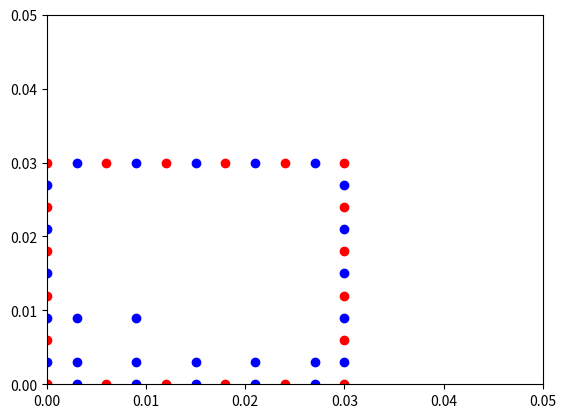

The matplotlib source for this figure:
# -*- coding: utf-8 -*-
"""
Created on Thu Oct 17 16:50:02 2019

[redacted]

Description: mergem usor si rezolvam iarasi problema din 2005_1_art_19
si mergem foarte usor si babeste pe ea
"""

import math
import numpy as np
import matplotlib.pyplot as plt


# crearea nodurilor 
NE = 20
L = 25
N = 20

x_edges = np.zeros(N+1)
y_edges = np.zeros(N+1)

x_edges[0:int(N/4)] = np.linspace(0,0.03,num=int(N/4),endpoint = False)
x_edges[int(N/4):int(N/2)] = 0.03*np.ones(int(N/4))
x_edges[int(N/2):int(3*N/4)] = np.linspace(0.03,0,num=int(N/4),endpoint=False)

y_edges[int(N/4):int(N/2)] = np.linspace(0,0.03,num=int(N/4),endpoint = False)
y_edges[int(N/2):int(3*N/4)] = 0.03*np.ones(int(N/4))
y_edges[int(3*N/4):N] = np.linspace(0.03,0,num=int(N/4),endpoint=False)

x_nodes = np.zeros(N+L)
y_nodes = np.zeros(N+L)

for i in range(N):
    x_nodes[i] = (x_edges[i]+x_edges[i+1])/2
    y_nodes[i] = (y_edges[i]+y_edges[i+1])/2

x_nodes[N:N+int(L/5)] = x_nodes[0:int(N/4)]
y_nodes[N:N+int(L/5)] = y_nodes[5]*np.ones(int(N/4))
x_nodes[N+int(L/5):N+int(2*L/5)] = x_nodes[0:int(N/4)]
y_nodes[N+int(L/5):N+int(2*L/5)] = y_nodes[6]*np.ones(int(N/4))
x_nodes[N+int(2*L/5):N+int(3*L/5)] = x_nodes[0:int(N/4)]
y_nodes[N+int(2*L/5):N+int(3*L/5)] = y_nodes[7]*np.ones(int(N/4))
x_nodes[N+int(3*L/5):N+int(4*L/5)] = x_nodes[0:int(N/4)]
y_nodes[N+int(3*L/5):N+int(4*L/5)] = y_nodes[8]*np.ones(int(N/4))
x_nodes[N+int(4*L/5):N+L] = x_nodes[0:int(N/4)]
y_nodes[N+int(4*L/5):N+L] = y_nodes[9]*np.ones(int(N/4))

#code to check whether the points are correct written
plt.plot(x_edges, y_edges, 'ro', x_nodes[0:27], y_nodes[0:27], 'bo')
plt.axis([0, 0.05, 0, 0.05])
plt.show()

#punem coordonatele normalelor la domeniu
xnormal = np.array([0,0,0,0,0,1,1,1,1,1,0,0,0,0,0,-1,-1,-1,-1,-1])
ynormal = np.array([-1,-1,-1,-1,-1,0,0,0,0,0,1,1,1,1,1,0,0,0,0,0])

#punerea conditiilor pe frontiera
index = np.zeros(N)
index[int(3*N/4):N] = np.ones(int(N/4))
u = np.zeros(N)
q = np.zeros(N)
u[0:int(3*N/4)] = 100
q[int(3*N/4):N] = -10000

#find alpha coefficient
Q = np.zeros(N+L)
f = np.zeros((N+L,N+L))
for s in range(N+L):
    Q[s] = 10**7*(x_nodes[s]**2 + y_nodes[s]**2)
    for k in range(N+L):
        r = math.sqrt((x_nodes[k]-x_nodes[s])**2+(y_nodes[k]-y_nodes[s])**2)
        f[s,k] = -(1 + r)
alpha = np.linalg.solve(f,Q)

#find G and H
G = np.zeros((N,N))
H = np.zeros((N,N))

#nodes and weights for the 4 point Gauss quadrature
csi = np.array([0.86113631,-0.86113631,0.33998104,-0.33998104])
wg = np.array([0.34785485,0.34785485,0.65214515,0.65214515])

for i in range(N):
    for j in range(N):
        lj = math.sqrt((x_edges[j+1] - x_edges[j])**2 + (y_edges[j+1] - y_edges[j])**2)
        if i!=j:
            sumaG = 0
            sumaH = 0
            for k in range(4):
                xcsi = (x_edges[j+1] + x_edges[j])/2 + csi[k]*(x_edges[j+1] - x_edges[j])/2
                ycsi = (y_edges[j+1] + y_edges[j])/2 + csi[k]*(y_edges[j+1] - y_edges[j])/2
                r = math.sqrt((xcsi-x_nodes[i])**2 + (ycsi-y_nodes[i])**2)
                rdn = (xcsi-x_nodes[i])*xnormal[j] + (ycsi-y_nodes[i])*ynormal[j]
                sumaH = sumaH + wg[k]*rdn/(r*r)
                sumaG = sumaG + wg[k]*math.log(1/r)
            G[i,j] = sumaG*lj/(4*math.pi)
            H[i,j] = sumaH*lj/(4*math.pi)
        else:
            H[i,j] = -1/2
            G[i,j] = lj/(2*math.pi)*(1 - math.log(lj/2))

# find W and U
U = np.zeros((N,N+L))

for j in range(N):
    for k in range(N+L):            
        r = math.sqrt((x_nodes[k]-x_nodes[j])**2 + (y_nodes[k]-y_nodes[j])**2)
        U[j,k] = (r**2)/4 + (r**3)/9
        
W = np.zeros((N,N+L))

for j in range(N):
    for k in range(N+L):
        r = math.sqrt((x_nodes[k]-x_nodes[j])**2 + (y_nodes[k]-y_nodes[j])**2)
        d = (x_nodes[k]-x_nodes[j])*xnormal[j] + (y_nodes[k]-y_nodes[j])*ynormal[j]
        W[j,k] = -d*(0.5+r/3)

freeterm = np.matmul(G,W) - np.matmul(H,U)
freeterm = np.matmul(freeterm,alpha)

system_matrix = np.zeros((N,N))
aux_matrix = np.zeros((N,N))
known_cond = np.zeros(N)
known_cond[0:15] = u[0:15] 
known_cond[15:20] = q[15:20]
system_matrix[:,0:15] = G[:,0:15]
system_matrix[:,15:20] = -H[:,15:20]
aux_matrix[:,0:15] = H[:,0:15]
aux_matrix[:,15:20] = -G[:,15:20]
freeterm = freeterm + np.matmul(aux_matrix,known_cond)

rez = np.linalg.solve(system_matrix,freeterm)
u[15:20] = rez[15:20]
q[0:15] = rez[0:15]

#calculam doar pentru un singur nod
h_nod = np.zeros(N)
g_nod = np.zeros(N)
u_nod = np.zeros(N+L)

xi = x_nodes[N]
yi = y_nodes[N]
for j in range(N):
    lj = math.sqrt((x_edges[j+1] - x_edges[j])**2 + (y_edges[j+1] - y_edges[j])**2)
    sumaG = 0
    sumaH = 0
    for k in range(4):
        xcsi = (x_edges[j+1] + x_edges[j])/2 + csi[k]*(x_edges[j+1] - x_edges[j])/2
        ycsi = (y_edges[j+1] + y_edges[j])/2 + csi[k]*(y_edges[j+1] - y_edges[j])/2
        r = math.sqrt((xcsi-xi)**2 + (ycsi-yi)**2)
        rdn = (xcsi-xi)*xnormal[j] + (ycsi-yi)*ynormal[j]
        sumaH = sumaH + rdn/(r*r)*wg[k]
        sumaG = sumaG + math.log(1/r)*wg[k]
    g_nod[j] = sumaG*lj/(4*math.pi)
    h_nod[j] = sumaH*lj/(4*math.pi)

for k in range(N+L):
    r = math.sqrt((x_nodes[k] - xi)**2 + (y_nodes[k] - yi)**2)
    u_nod[k] = (r**2)/4 + (r**3)/9  
    
determinat = 0
for j in range(N):
    determinat = determinat + h_nod[j]*u[j] - g_nod[j]*q[j]
    
for k in range(N+L):
    determinat = determinat + alpha[k]*u_nod[k]
    sumpar1 = 0
    sumpar2 = 0
    for j in range(N):
        sumpar1 = sumpar1 + g_nod[j]*W[j,k]
        sumpar2 = sumpar2 + h_nod[j]*U[j,k]
    determinat = determinat + alpha[k]*sumpar1 - alpha[k]*sumpar2
"""            
G_trial = np.zeros((N,N))

from scipy import integrate

for i in range(N):
    xi = x_nodes[i]
    yi = y_nodes[i]
    for j in range(N):
        lj = math.sqrt((x_edges[j+1] - x_edges[j])**2 + (y_edges[j+1] - y_edges[j])**2)
        if i != j :
            cant1 = (x_edges[j+1] + x_edges[j])/2
            cant11 = (x_edges[j+1] - x_edges[j])/2
            cant2 = (y_edges[j+1] + y_edges[j])/2
            cant22 = (y_edges[j+1] - y_edges[j])/2
            f = lambda x : -np.log(np.sqrt((cant1+x*cant11 - xi)**2+(cant2+x*cant22 - yi)**2))
            rez = integrate.fixed_quad(f, -1.0, 1.0, n=4)[0]
            G_trial[i,j] = (l/(4*math.pi))*rez
"""

